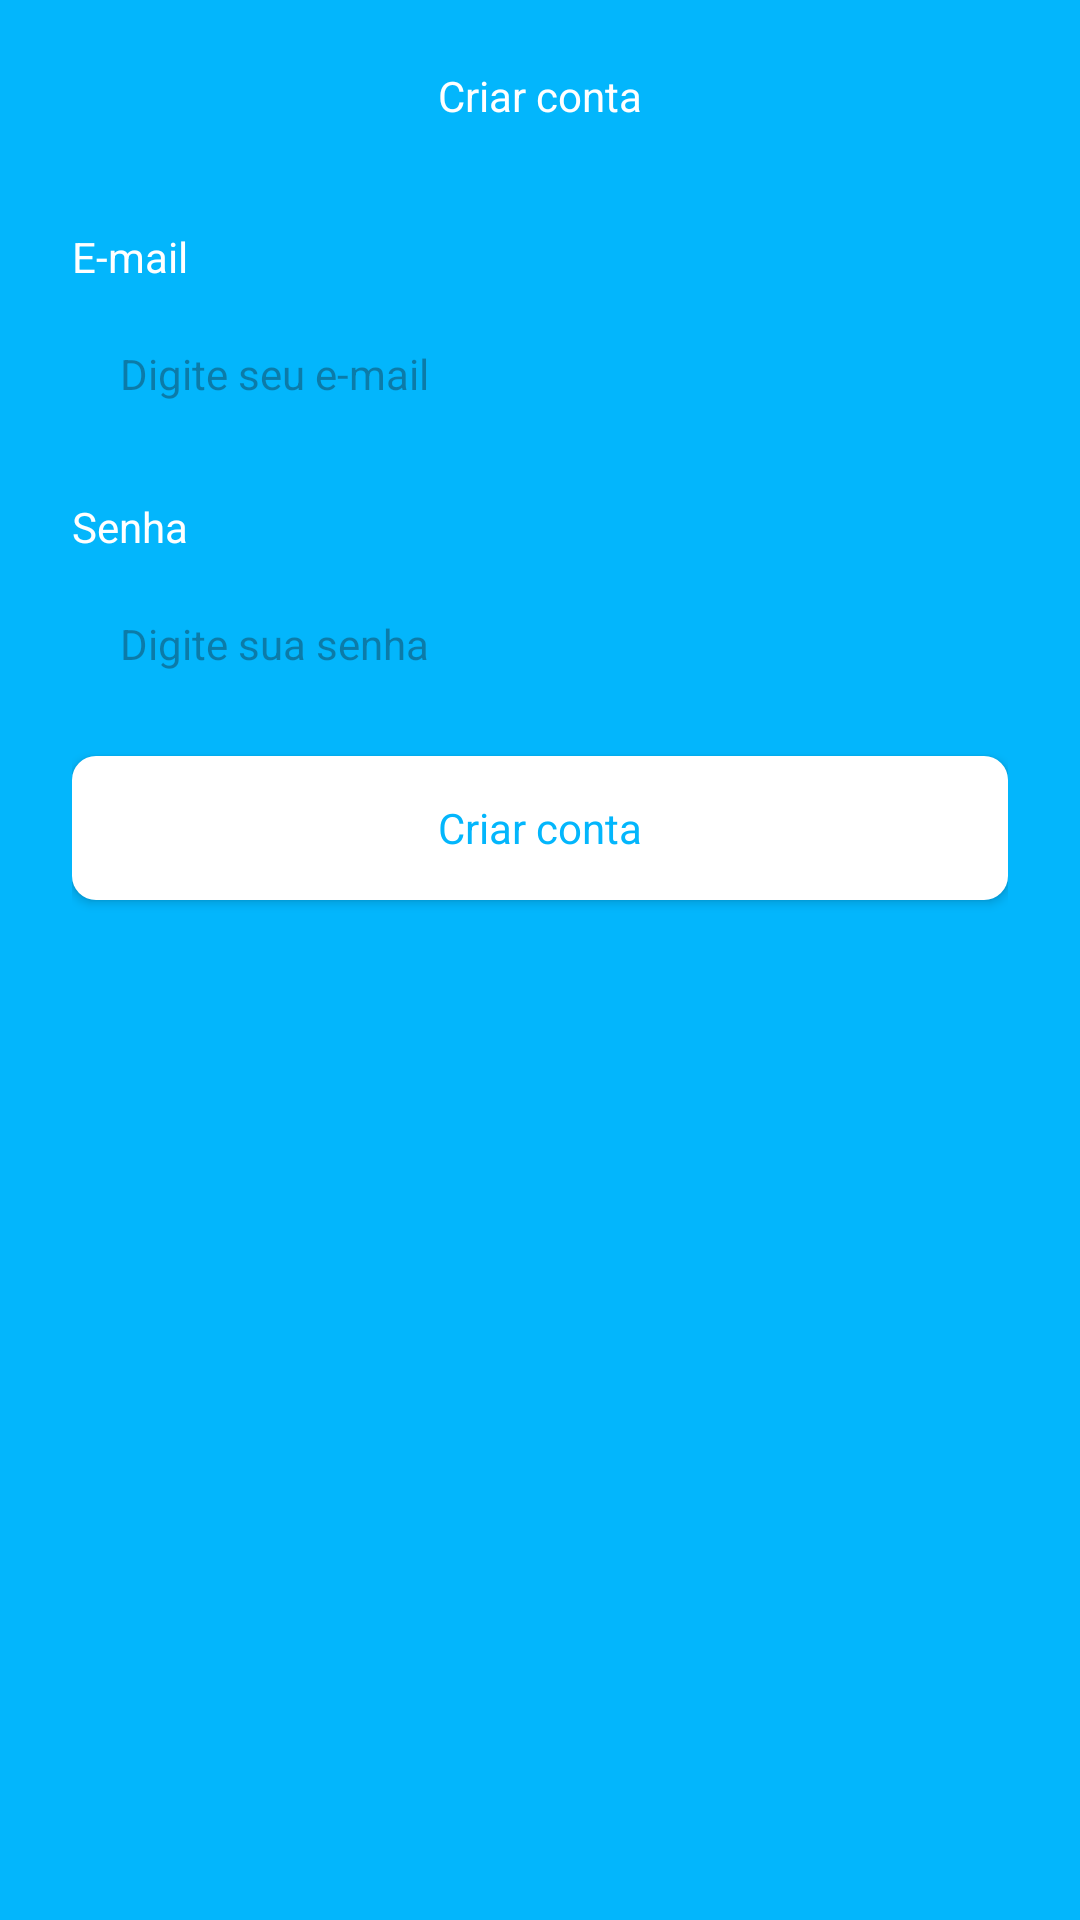

Write the Android layout XML for this screen, with the resource values it uses.
<!-- AndroidManifest.xml: application theme Theme.TaskApp -->
<!-- res/layout/fragment_register.xml -->
<?xml version="1.0" encoding="utf-8"?>
<ScrollView xmlns:android="http://schemas.android.com/apk/res/android"
  xmlns:app="http://schemas.android.com/apk/res-auto"
  xmlns:tools="http://schemas.android.com/tools"
  android:layout_width="match_parent"
  android:layout_height="match_parent"
  android:fillViewport="true"
  tools:context=".ui.auth.RegisterFragment">

  <LinearLayout
    android:layout_width="match_parent"
    android:layout_height="wrap_content"
    android:orientation="vertical">

    <com.google.android.material.appbar.AppBarLayout
      android:layout_width="match_parent"
      android:layout_height="wrap_content"
      android:background="@color/color_default">

      <com.google.android.material.appbar.MaterialToolbar
        android:id="@+id/toolbar"
        android:layout_width="match_parent"
        android:layout_height="wrap_content"
        app:navigationIcon="@drawable/ic_back">

        <TextView
          android:layout_width="wrap_content"
          android:layout_height="wrap_content"
          android:layout_gravity="center_horizontal"
          android:text="Criar conta"
          android:textColor="@color/white" />

      </com.google.android.material.appbar.MaterialToolbar>
    </com.google.android.material.appbar.AppBarLayout>

    <LinearLayout
      android:id="@+id/linearLayout"
      android:layout_width="match_parent"
      android:layout_height="wrap_content"
      android:layout_marginHorizontal="24dp"
      android:layout_marginTop="12dp"
      android:orientation="vertical"
      app:layout_constraintEnd_toEndOf="parent"
      app:layout_constraintStart_toStartOf="parent">

      <TextView
        android:layout_width="wrap_content"
        android:layout_height="wrap_content"
        android:text="E-mail"
        android:textColor="@color/white" />

      <EditText
        android:id="@+id/editEmail"
        style="@style/EditTextTheme"
        android:layout_width="match_parent"
        android:layout_height="wrap_content"
        android:layout_marginTop="4dp"
        android:hint="Digite seu e-mail"
        android:inputType="textEmailAddress" />

      <TextView
        android:layout_width="wrap_content"
        android:layout_height="wrap_content"
        android:layout_marginTop="16dp"
        android:text="Senha"
        android:textColor="@color/white" />

      <EditText
        android:id="@+id/editPassword"
        style="@style/EditTextTheme"
        android:layout_width="match_parent"
        android:layout_height="wrap_content"
        android:layout_marginTop="4dp"
        android:hint="Digite sua senha"
        android:inputType="textPassword" />

      <Button
        android:id="@+id/btnNewAccount"
        style="@style/ButtonTheme"
        android:layout_width="match_parent"
        android:layout_height="wrap_content"
        android:layout_marginTop="12dp"
        android:text="Criar conta"
        app:backgroundTint="@null" />

      <ProgressBar
        android:id="@+id/progressBar"
        android:layout_width="wrap_content"
        android:layout_height="wrap_content"
        android:layout_gravity="center"
        android:layout_marginTop="12dp"
        android:indeterminateTint="@color/white"
        android:visibility="invisible"
        tools:visibility="visible" />

    </LinearLayout>

  </LinearLayout>

</ScrollView>
<!-- resources referenced by this layout -->
<resources>
  <color name="color_default">#03B6FC</color>
  <color name="white">#FFFFFFFF</color>
  <style name="ButtonTheme" parent="Theme.Material3.DayNight.NoActionBar">
      <item name="android:background">@drawable/bg_btn</item>
      <item name="android:textColor">@color/color_default</item>
      <item name="android:textSize">14sp</item>
    </style>
  <style name="EditTextTheme" parent="Theme.Material3.DayNight.NoActionBar">
      <item name="android:background">@drawable/bg_edit_text</item>
      <item name="android:padding">16dp</item>
      <item name="android:textSize">14sp</item>
    </style>
  <style name="Theme.TaskApp" parent="Base.Theme.TaskApp" />
  <!-- drawable bg_btn (drawable) -->
  <?xml version="1.0" encoding="utf-8"?>
  <shape xmlns:android="http://schemas.android.com/apk/res/android" android:shape="rectangle">
    <solid android:color="@color/white" />
    <corners android:radius="8dp" />
  </shape>
  <style name="Base.Theme.TaskApp" parent="Theme.Material3.DayNight.NoActionBar">
      <item name="colorPrimary">@color/color_default</item>
      <item name="colorPrimaryVariant">@color/color_default</item>
  
      <item name="android:windowBackground">@color/color_default</item>
    </style>
</resources>
